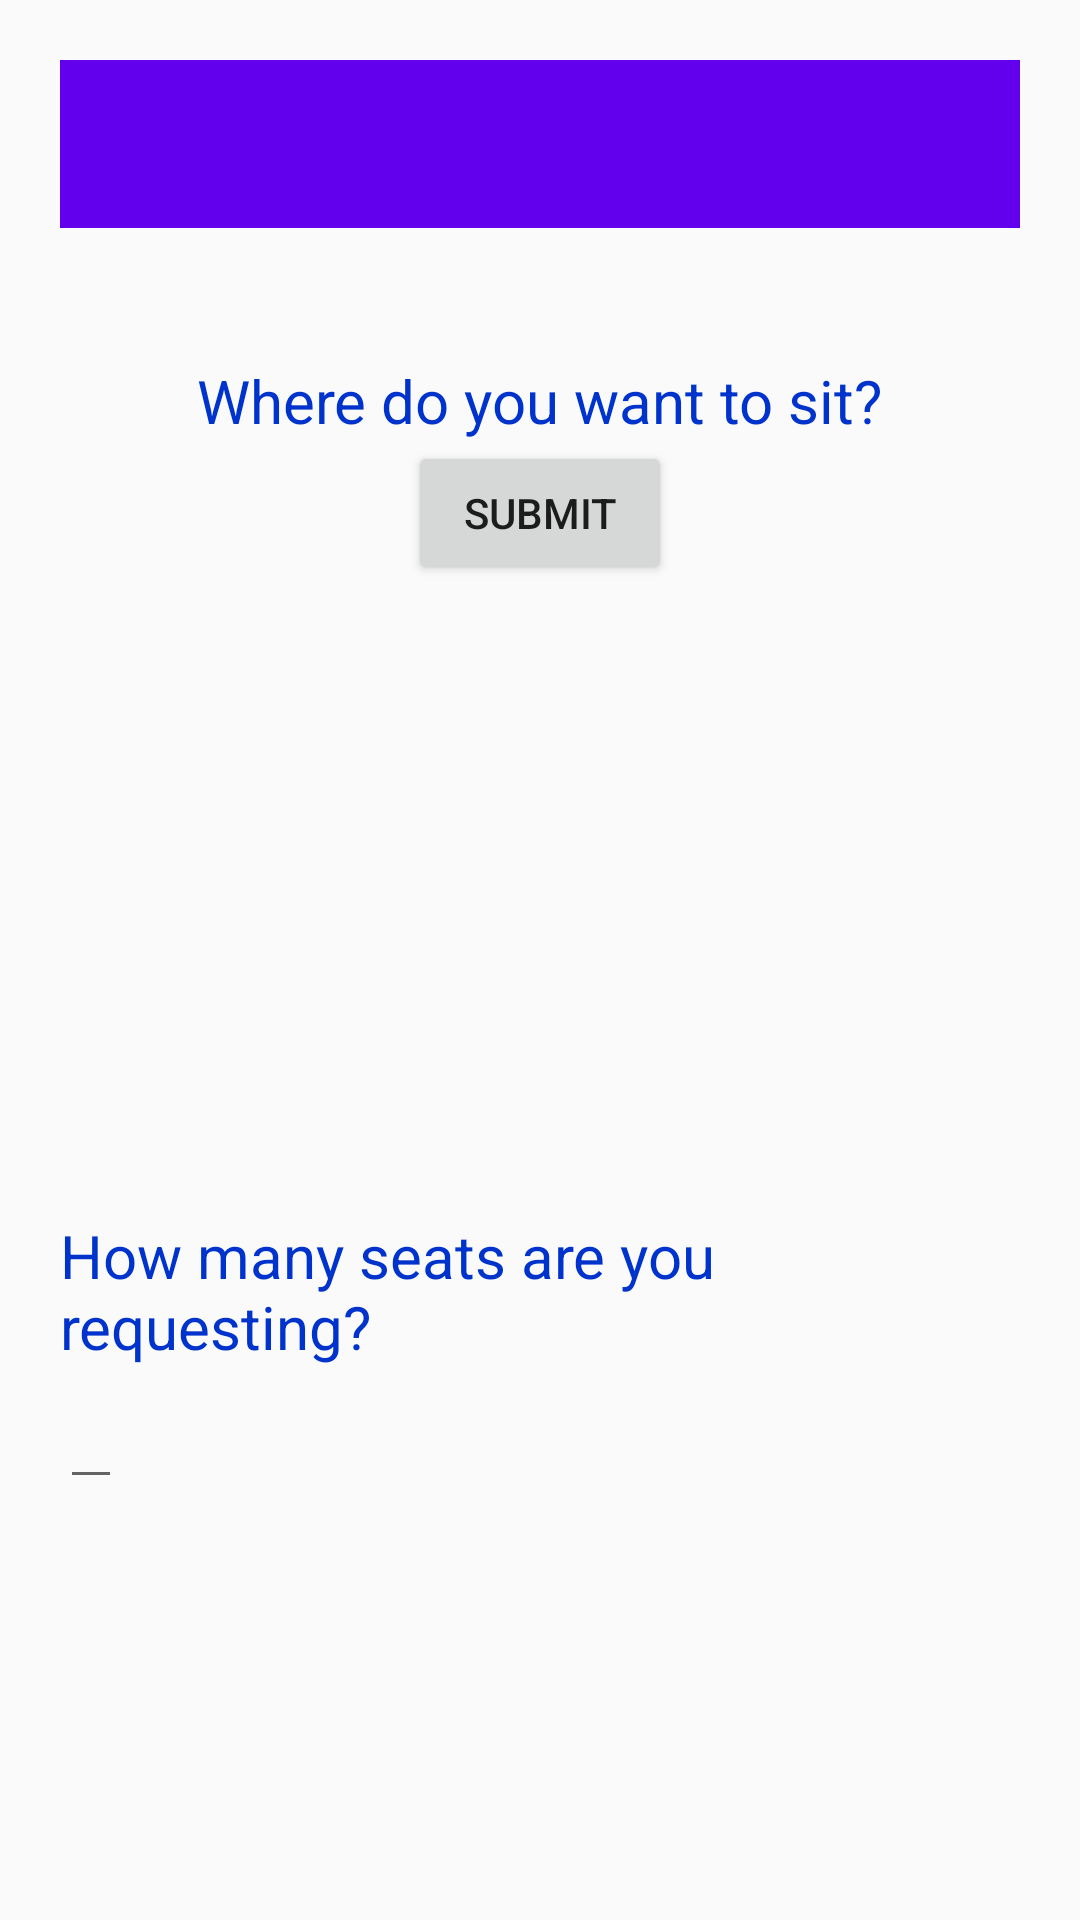

Reconstruct the res/layout file that produces this screen, plus the resources it refers to.
<!-- AndroidManifest.xml: application theme Theme.Reserver -->
<!-- res/layout/activity_main.xml -->
<?xml version="1.0" encoding="utf-8"?>
<androidx.constraintlayout.widget.ConstraintLayout xmlns:android="http://schemas.android.com/apk/res/android"
    xmlns:app="http://schemas.android.com/apk/res-auto"
    xmlns:tools="http://schemas.android.com/tools"
    android:layout_width="match_parent"
    android:layout_height="match_parent"
    android:id="@+id/main"
    tools:context=".MainActivity">
    <RelativeLayout
        android:layout_width="match_parent"
        android:layout_height="wrap_content"
        app:layout_constraintLeft_toLeftOf="parent"
        app:layout_constraintTop_toTopOf="parent"
        android:padding="20dp">
        <com.google.android.material.appbar.AppBarLayout
            android:layout_width="match_parent"
            android:layout_height="wrap_content"
            android:theme="@style/AppTheme.AppBarOverlay">

            <androidx.appcompat.widget.Toolbar
                android:id="@+id/toolbar"
                android:layout_width="match_parent"
                android:layout_height="?attr/actionBarSize"
                android:background="?attr/colorPrimary"
                app:popupTheme="@style/AppTheme.PopupOverlay" />

        </com.google.android.material.appbar.AppBarLayout>

        <TextView
            android:id="@+id/textView"
            android:layout_width="wrap_content"
            android:layout_height="wrap_content"
            android:layout_marginTop="100dp"
            android:text="@string/WhereToSit"
            style="@style/WaiterText"
            android:layout_below="@+id/toolbar"
            android:layout_centerHorizontal="true"
            tools:ignore="NotSibling" />
        <Button
            android:id="@+id/button"
            app:layout_constraintTop_toBottomOf="@+id/toolbar"
            android:layout_width="wrap_content"
            android:layout_height="wrap_content"
            android:layout_below="@id/textView"
            android:layout_centerHorizontal="true"
            android:onClick="submitButton"
            android:text="@string/submit"
            tools:ignore="NotSibling" />

        <ImageView
            android:id="@+id/imageView"
            android:layout_width="200dp"
            android:layout_height="200dp"
            android:layout_below="@id/button"
            android:layout_marginTop="10dp"
            android:layout_centerHorizontal="true"
            app:srcCompat="@drawable/waiter" />
        <TextView
            android:id="@+id/textView2"
            android:layout_width="wrap_content"
            android:layout_height="wrap_content"
            android:text="@string/howManySeats"
            android:layout_below="@id/imageView"
            style="@style/WaiterText" />
        <EditText
            android:id="@+id/editText"
            android:layout_width="wrap_content"
            android:layout_height="wrap_content"
            android:autofillHints="Enter a number"
            android:inputType="number"
            android:layout_below="@id/textView2"
            style="@style/WaiterText" />


    </RelativeLayout>
</androidx.constraintlayout.widget.ConstraintLayout>
<!-- resources referenced by this layout -->
<resources>
  <string name="WhereToSit">Where do you want to sit?</string>
  <string name="howManySeats">How many seats are you requesting?</string>
  <string name="submit">Submit</string>
  <style name="AppTheme.AppBarOverlay" parent="ThemeOverlay.AppCompat.Dark.ActionBar">
          <item name="colorPrimary">@color/colorPrimary</item>
          <item name="colorPrimaryDark">@color/colorPrimaryDark</item>
          <item name="colorAccent">@color/colorAccent</item>
          <item name="windowActionBar">false</item>
          <item name="windowNoTitle">true</item>
      </style>
  <style name="AppTheme.PopupOverlay" parent="ThemeOverlay.AppCompat.Light" />
  <style name="WaiterText">
          <item name="android:textSize">20sp</item>
          <item name="android:textColor">#0033cc</item>
      </style>
  <style name="Theme.Reserver" parent="Base.Theme.Reserver" />
  <style name="Base.Theme.Reserver" parent="Theme.AppCompat.Light.DarkActionBar">
          
          <item name="colorPrimary">@color/colorPrimary</item>
          <item name="colorPrimaryDark">@color/colorPrimaryDark</item>
          <item name="colorAccent">@color/colorAccent</item>
      </style>
  <!-- not gathered from this repository: default colours our renderer supplied (Android Studio template values) -->
  <color name="colorPrimary">#FF6200EE</color>
  <color name="colorPrimaryDark">#FF3700B3</color>
  <color name="colorAccent">#FF03DAC5</color>
</resources>
